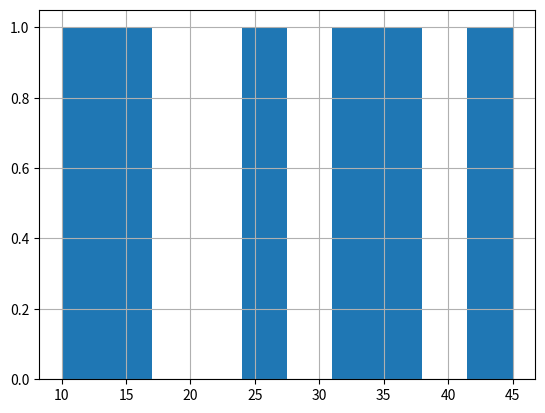

Recreate this plot in Python.
import pandas as pd
import matplotlib.pyplot as plt

data= [32, 25, 35, 45, 10, 15]

plt.hist(data)
# plt.hist(data, bins=[10, 25, 40, 55, 70])
plt.grid()
plt.show()